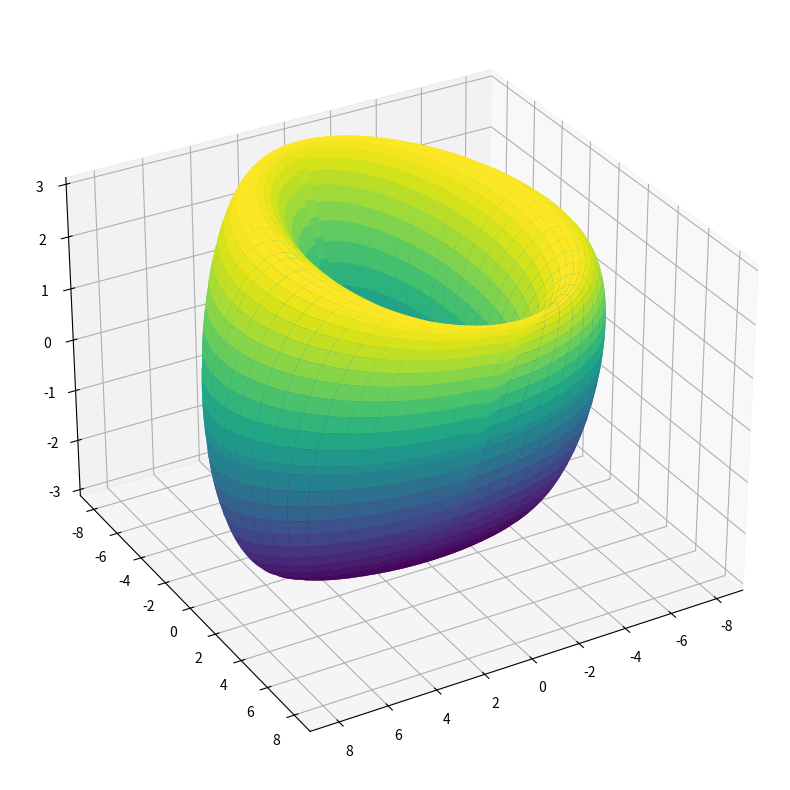

Write the Python code that produced this figure.
import matplotlib.pyplot as plt
import numpy as np


R, r = 5, 3 
phi = np.linspace(0, 2*np.pi, 100)
teta = np.linspace(0, 2*np.pi, 100)
phi,teta=np.meshgrid(phi,teta)

x = (R+r*np.cos(phi))*np.cos(teta)
y = (R + r*np.sin(phi))*np.sin(teta)
z = r*np.sin(phi)

fig, ax = plt.subplots(1, 1, figsize=(10, 10), subplot_kw={'projection': "3d"})
ax.plot_surface(x, y, z, cmap="viridis")
ax.view_init(30, 60)
plt.show()
